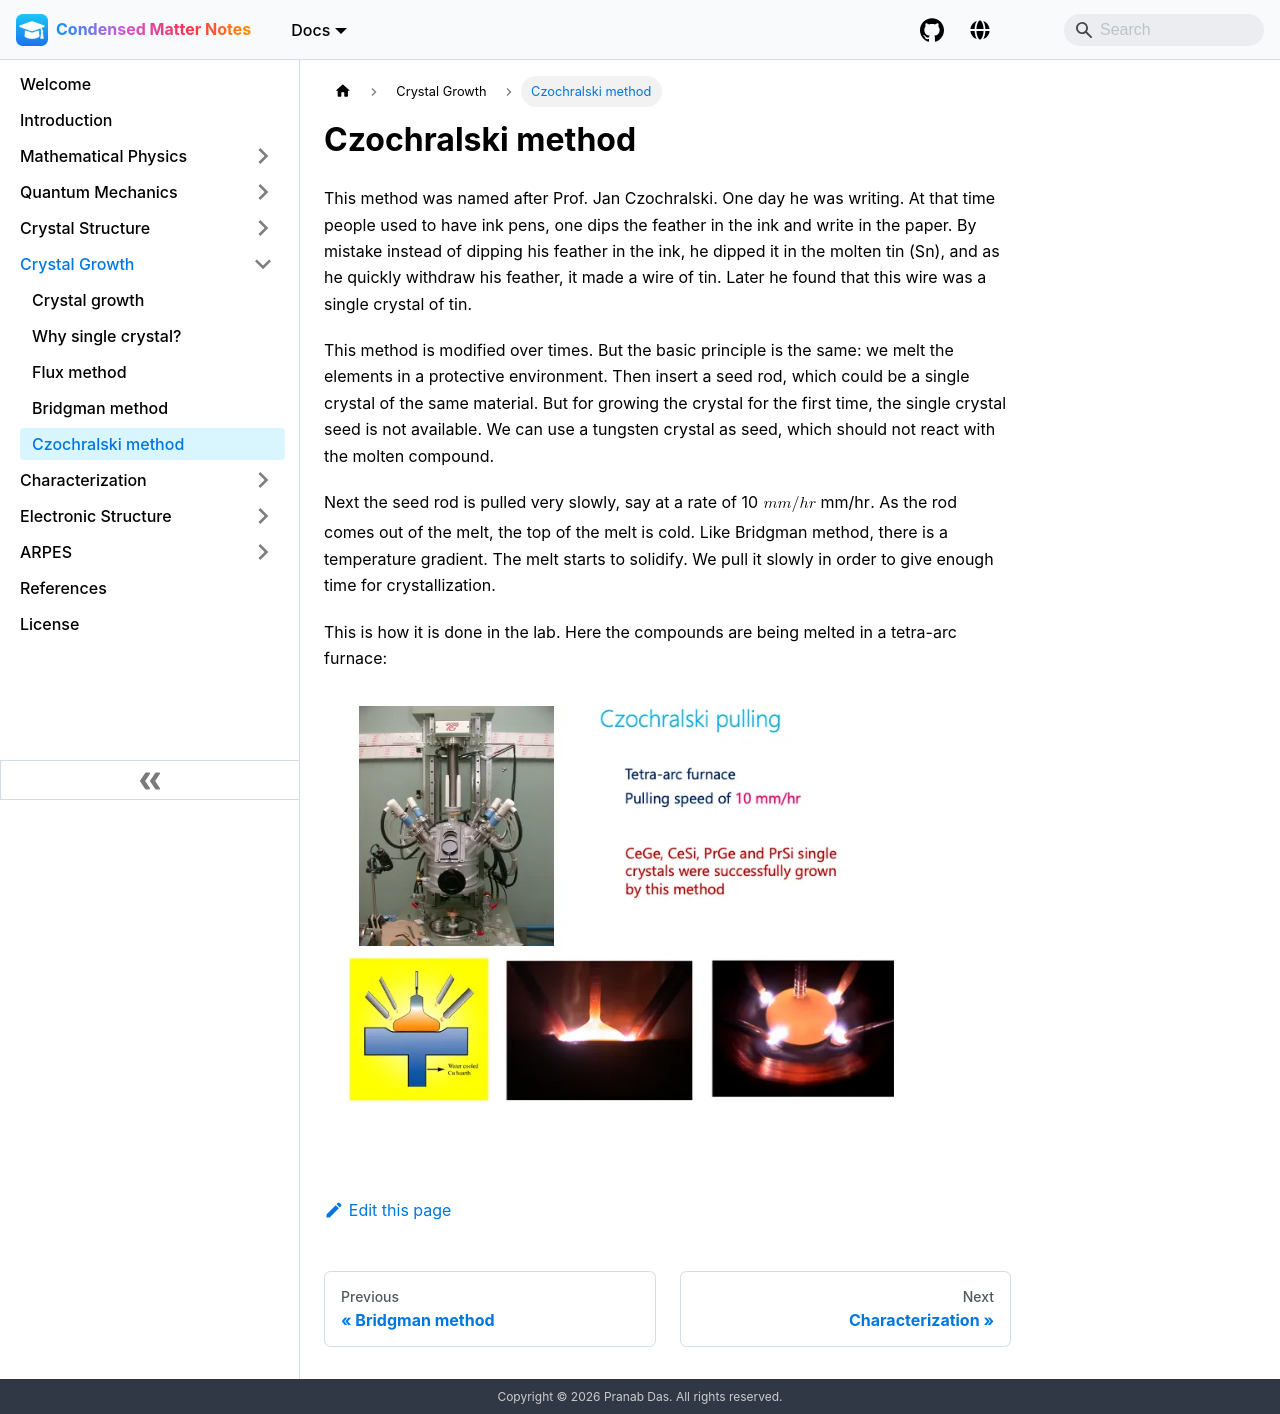

repository: pranabdas/condmat-notes · page: crystal-growth/czochralski-method/index.html · generator: docusaurus

---
title: Czochralski method
---

This method was named after Prof. Jan Czochralski. One day he was writing. At
that time people used to have ink pens, one dips the feather in the ink and
write in the paper. By mistake instead of dipping his feather in the ink, he
dipped it in the molten tin (Sn), and as he quickly withdraw his feather, it
made a wire of tin. Later he found that this wire was a single crystal of tin.

This method is modified over times. But the basic principle is the same: we melt
the elements in a protective environment. Then insert a seed rod, which could be
a single crystal of the same material. But for growing the crystal for the first
time, the single crystal seed is not available. We can use a tungsten crystal as
seed, which should not react with the molten compound.

Next the seed rod is pulled very slowly, say at a rate of 10$~mm/hr$. As the rod
comes out of the melt, the top of the melt is cold. Like Bridgman method, there
is a temperature gradient. The melt starts to solidify. We pull it slowly in
order to give enough time for crystallization.

This is how it is done in the lab. Here the compounds are being melted in a
tetra-arc furnace:

<img src={require("/img/czochralski.webp").default} alt="czochralski" width="600px" />
